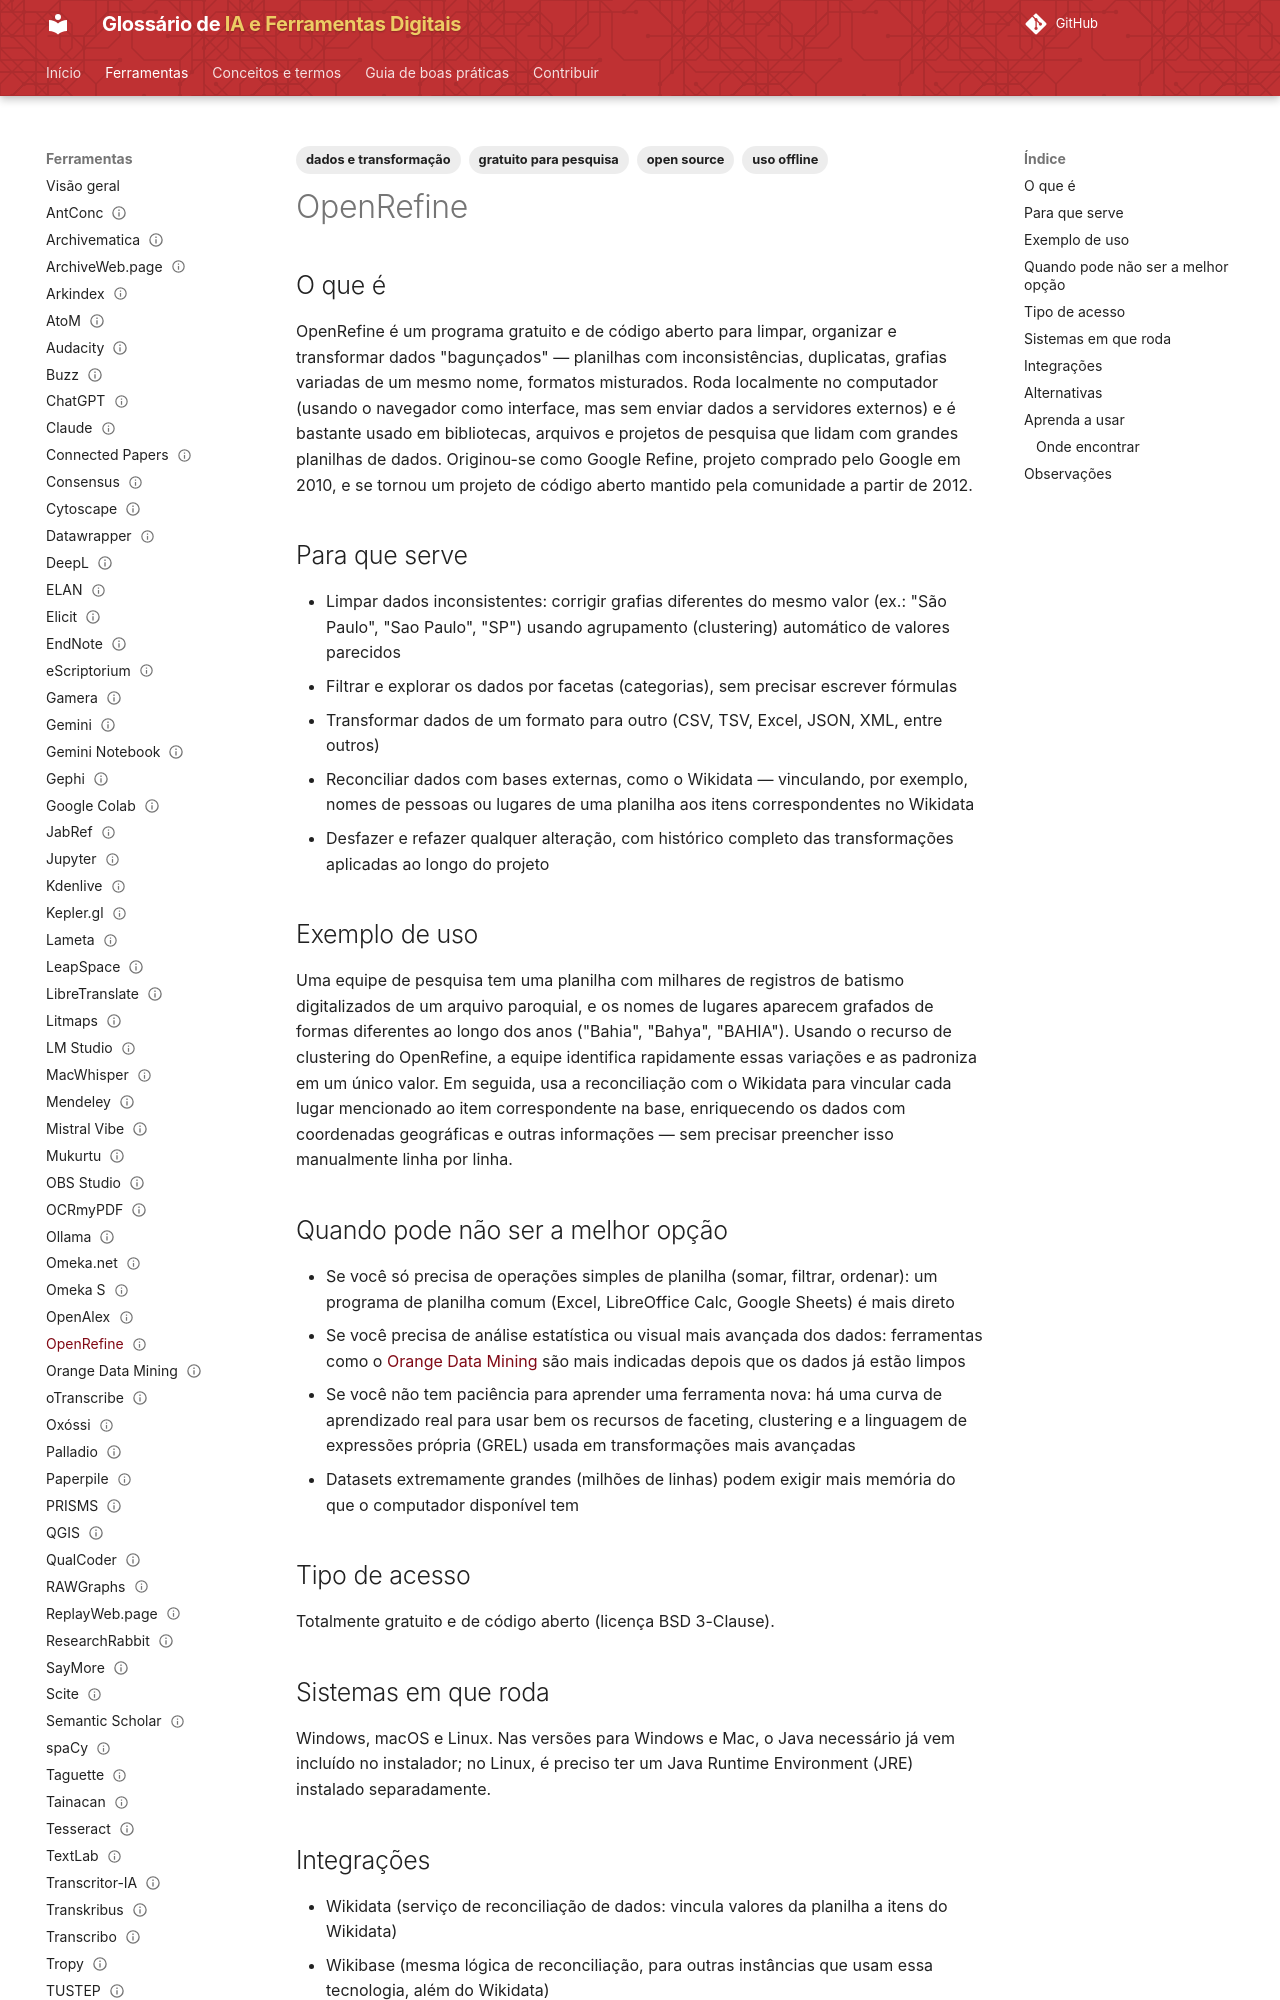

repository: lucchesia/iaguia-coc-fiocruz · page: ferramentas/openrefine/index.html · generator: mkdocs

---
title: "OpenRefine"
slug: "openrefine"

entry_type: "ferramenta"
tool_type: "aplicativo"

category: "dados e transformação"

tags:
  - dados e transformação
  - open source
  - uso offline
  - gratuito para pesquisa
aliases:
  - "Google Refine"

source_model: aberto
software_license: BSD-3-Clause
access_model: gratuito

systems:
  - Windows
  - macOS
  - Linux
curva_aprendizado: "moderada"
integrations:
  - Wikidata
  - Wikibase

concepts: []
alternatives:
  - Orange Data Mining
  - Excel
  - Trifacta Wrangler

official_site: "https://openrefine.org/"
documentation: "https://openrefine.org/docs"
forum: "https://forum.openrefine.org/"
repository: "https://github.com/OpenRefine/OpenRefine"

caveats: []
learning_resources: []
academic_use: []
tool_status: ativa
status: publicado
reviewed: true
last_reviewed: "2026-08-20"
---

## O que é

OpenRefine é um programa gratuito e de código aberto para limpar, organizar e transformar dados "bagunçados" — planilhas com inconsistências, duplicatas, grafias variadas de um mesmo nome, formatos misturados. Roda localmente no computador (usando o navegador como interface, mas sem enviar dados a servidores externos) e é bastante usado em bibliotecas, arquivos e projetos de pesquisa que lidam com grandes planilhas de dados. Originou-se como Google Refine, projeto comprado pelo Google em 2010, e se tornou um projeto de código aberto mantido pela comunidade a partir de 2012.

## Para que serve

- Limpar dados inconsistentes: corrigir grafias diferentes do mesmo valor (ex.: "São Paulo", "Sao Paulo", "SP") usando agrupamento (clustering) automático de valores parecidos
- Filtrar e explorar os dados por facetas (categorias), sem precisar escrever fórmulas
- Transformar dados de um formato para outro (CSV, TSV, Excel, JSON, XML, entre outros)
- Reconciliar dados com bases externas, como o Wikidata — vinculando, por exemplo, nomes de pessoas ou lugares de uma planilha aos itens correspondentes no Wikidata
- Desfazer e refazer qualquer alteração, com histórico completo das transformações aplicadas ao longo do projeto

## Exemplo de uso

Uma equipe de pesquisa tem uma planilha com milhares de registros de batismo digitalizados de um arquivo paroquial, e os nomes de lugares aparecem grafados de formas diferentes ao longo dos anos ("Bahia", "Bahya", "BAHIA"). Usando o recurso de clustering do OpenRefine, a equipe identifica rapidamente essas variações e as padroniza em um único valor. Em seguida, usa a reconciliação com o Wikidata para vincular cada lugar mencionado ao item correspondente na base, enriquecendo os dados com coordenadas geográficas e outras informações — sem precisar preencher isso manualmente linha por linha.
